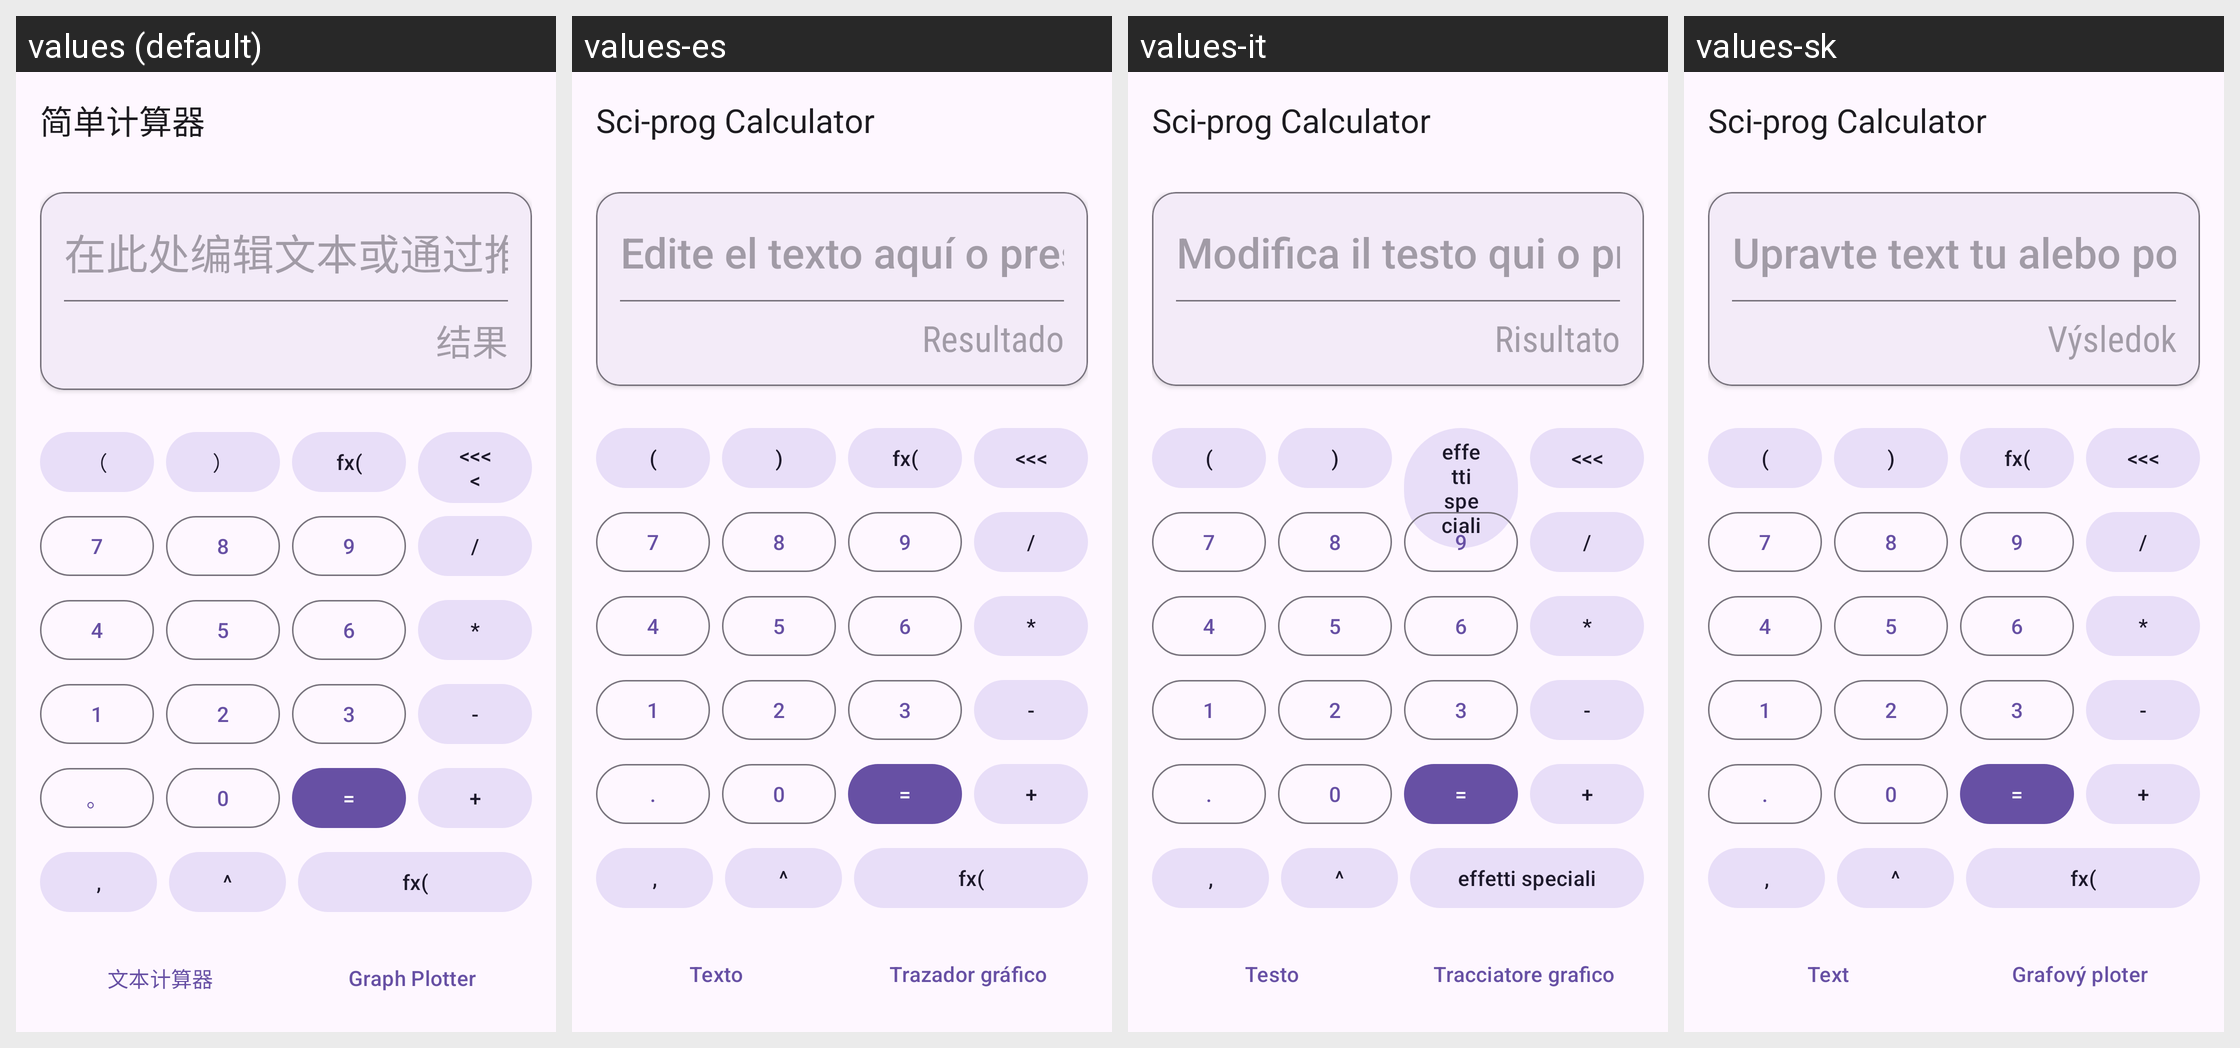

Here is an Android app screen in its default locale and in the app's own translations. Write out the translated-string differences for the strings that appear on this screen.
Android screen res/layout/main_layout_table.xml rendered under 4 locales, left to right: values (default), values-es, values-it, values-sk. Device: Nexus 5 (rendered at 1080×1920; each locale shown at half size, 540×960, under a caption strip naming it); theme Theme.SimpleCalculator.
Other locales in the repository, not shown: values-ar, values-cs, values-da, values-de, values-en, values-en-rIN, values-en-rZA, values-es-rES, values-fi, values-fr, values-hi, values-hu, values-id, values-id-rID, values-iw, values-ja, values-nl, values-no, values-pl, values-pt, values-pt-rPT, values-ro, values-sv, values-th-rTH, values-uk, values-zh-rCN.
Strings drawn on this screen, with the default value and each locale's value (text and hints the layout hard-codes, and strings that could not be matched under every locale, appear in the picture but are not listed):

fx
  values: fx(
  values-es: fx(
  values-it: effetti speciali
  values-sk: fx(

_7
  values: 7
  values-es: 7
  values-it: 7
  values-sk: 7

_8
  values: 8
  values-es: 8
  values-it: 8
  values-sk: 8

_9
  values: 9
  values-es: 9
  values-it: 9
  values-sk: 9

DIV
  values: /
  values-es: /
  values-it: /
  values-sk: /

_4
  values: 4
  values-es: 4
  values-it: 4
  values-sk: 4

_5
  values: 5
  values-es: 5
  values-it: 5
  values-sk: 5

_6
  values: 6
  values-es: 6
  values-it: 6
  values-sk: 6

MUL
  values: *
  values-es: *
  values-it: *
  values-sk: *

_1
  values: 1
  values-es: 1
  values-it: 1
  values-sk: 1

_2
  values: 2
  values-es: 2
  values-it: 2
  values-sk: 2

_3
  values: 3
  values-es: 3
  values-it: 3
  values-sk: 3

SUB
  values: -
  values-es: -
  values-it: -
  values-sk: -

_0
  values: 0
  values-es: 0
  values-it: 0
  values-sk: 0

EQUALS
  values: =
  values-es: =
  values-it: =
  values-sk: =

ADD
  values: +
  values-es: +
  values-it: +
  values-sk: +

coma
  values: ,
  values-es: ,
  values-it: ,
  values-sk: ,

EXP
  values: ^
  values-es: ^
  values-it: ^
  values-sk: ^

title_activity_graph
  values: Graph Plotter
  values-es: Trazador gráfico
  values-it: Tracciatore grafico
  values-sk: Grafový ploter
